Dataset: final (GitHub, sam-atil/Pokemon_ShinyHunter). Classes: Abra, Abra shiny, Bellsprout, Bellsprout shiny, Caterpie, Caterpie shiny, Clefairy, Clefairy shiny, Ditto, Ditto shiny, Drowzee, Drowzee shiny, Ekans, Ekans shiny, Geodude, Geodude shiny, Growlithe, Growlithe shiny, Hoothoot, Hoothoot shiny, Hoppip, Hoppip shiny, Kakuna, Kakuna shiny, Ledyba, Ledyba shiny, Mareep, Mareep shiny, Meowth, Meowth shiny, Metapod, Metapod shiny, Nidoran female, Nidoran female shiny, Nidoran male, Nidoran male shiny, Pidgey, Pidgey shiny, Pikachu, Pikachu shiny, Rattata, Rattata shiny, Sentret, Sentret shiny, Spearow, Spearow shiny, Spinarak, Spinarak shiny, Stantler, Stantler shiny, Vulpix, Vulpix shiny, Weedle, Weedle shiny, Wooper, Wooper shiny, Yanma, Yanma shiny, Zubat, Zubat shiny.

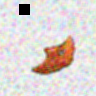
Label: Metapod shiny

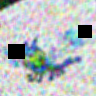
Label: Yanma shiny

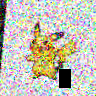
Label: Pikachu

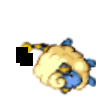
Label: Mareep

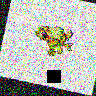
Label: Pidgey shiny

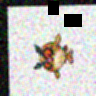
Label: Hoothoot
